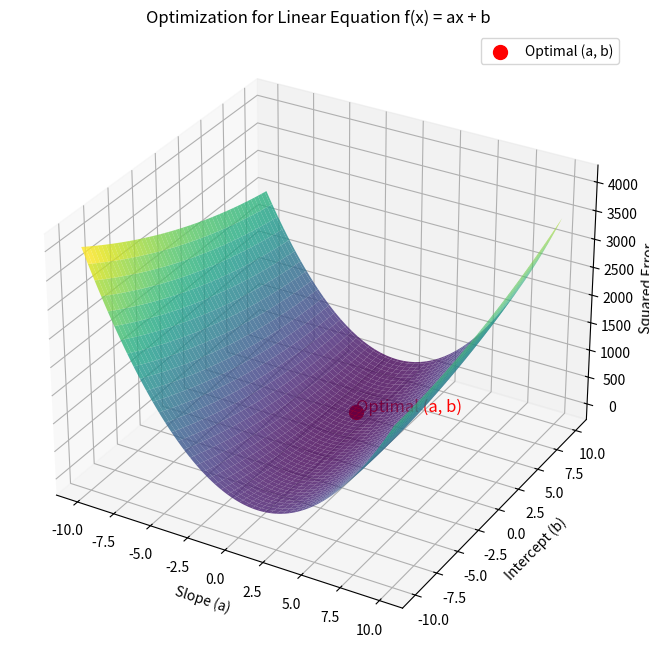

Source code (Python):
import numpy as np
import matplotlib.pyplot as plt
from mpl_toolkits.mplot3d import Axes3D

# Given data points
x_values = np.array([5, -2])
y_values = np.array([3, 4])

# Create a meshgrid of slope and intercept values for visualization
a_vals = np.linspace(-10, 10, 100)
b_vals = np.linspace(-10, 10, 100)
A, B = np.meshgrid(a_vals, b_vals)

# Calculate the corresponding f(x) values for each combination of a and b
F_X = A[..., None] * x_values + B[..., None]

# Calculate the squared error for each data point
error = np.sum((F_X - y_values)**2, axis=-1)

# Find the minimum error index
min_error_idx = np.unravel_index(np.argmin(error), error.shape)
optimal_a = A[min_error_idx]
optimal_b = B[min_error_idx]

# Create a 3D plot
fig = plt.figure(figsize=(10, 8))
ax = fig.add_subplot(111, projection='3d')

# Plot the error surface
ax.plot_surface(A, B, error, cmap='viridis', alpha=0.8)

# Mark the minimum error point (optimal a and b values)
ax.scatter(optimal_a, optimal_b, error[min_error_idx], color='red', s=100, label='Optimal (a, b)')

# Set labels and title
ax.set_xlabel('Slope (a)')
ax.set_ylabel('Intercept (b)')
ax.set_zlabel('Squared Error')
ax.set_title('Optimization for Linear Equation f(x) = ax + b')

# Add annotations for the optimal (a, b) values
ax.text(optimal_a, optimal_b, error[min_error_idx], "Optimal (a, b)", color='red', fontsize=12, ha='left')

plt.legend()
plt.show()

# Print the optimal values of a and b
print("Optimal value of a:", optimal_a)
print("Optimal value of b:", optimal_b)
